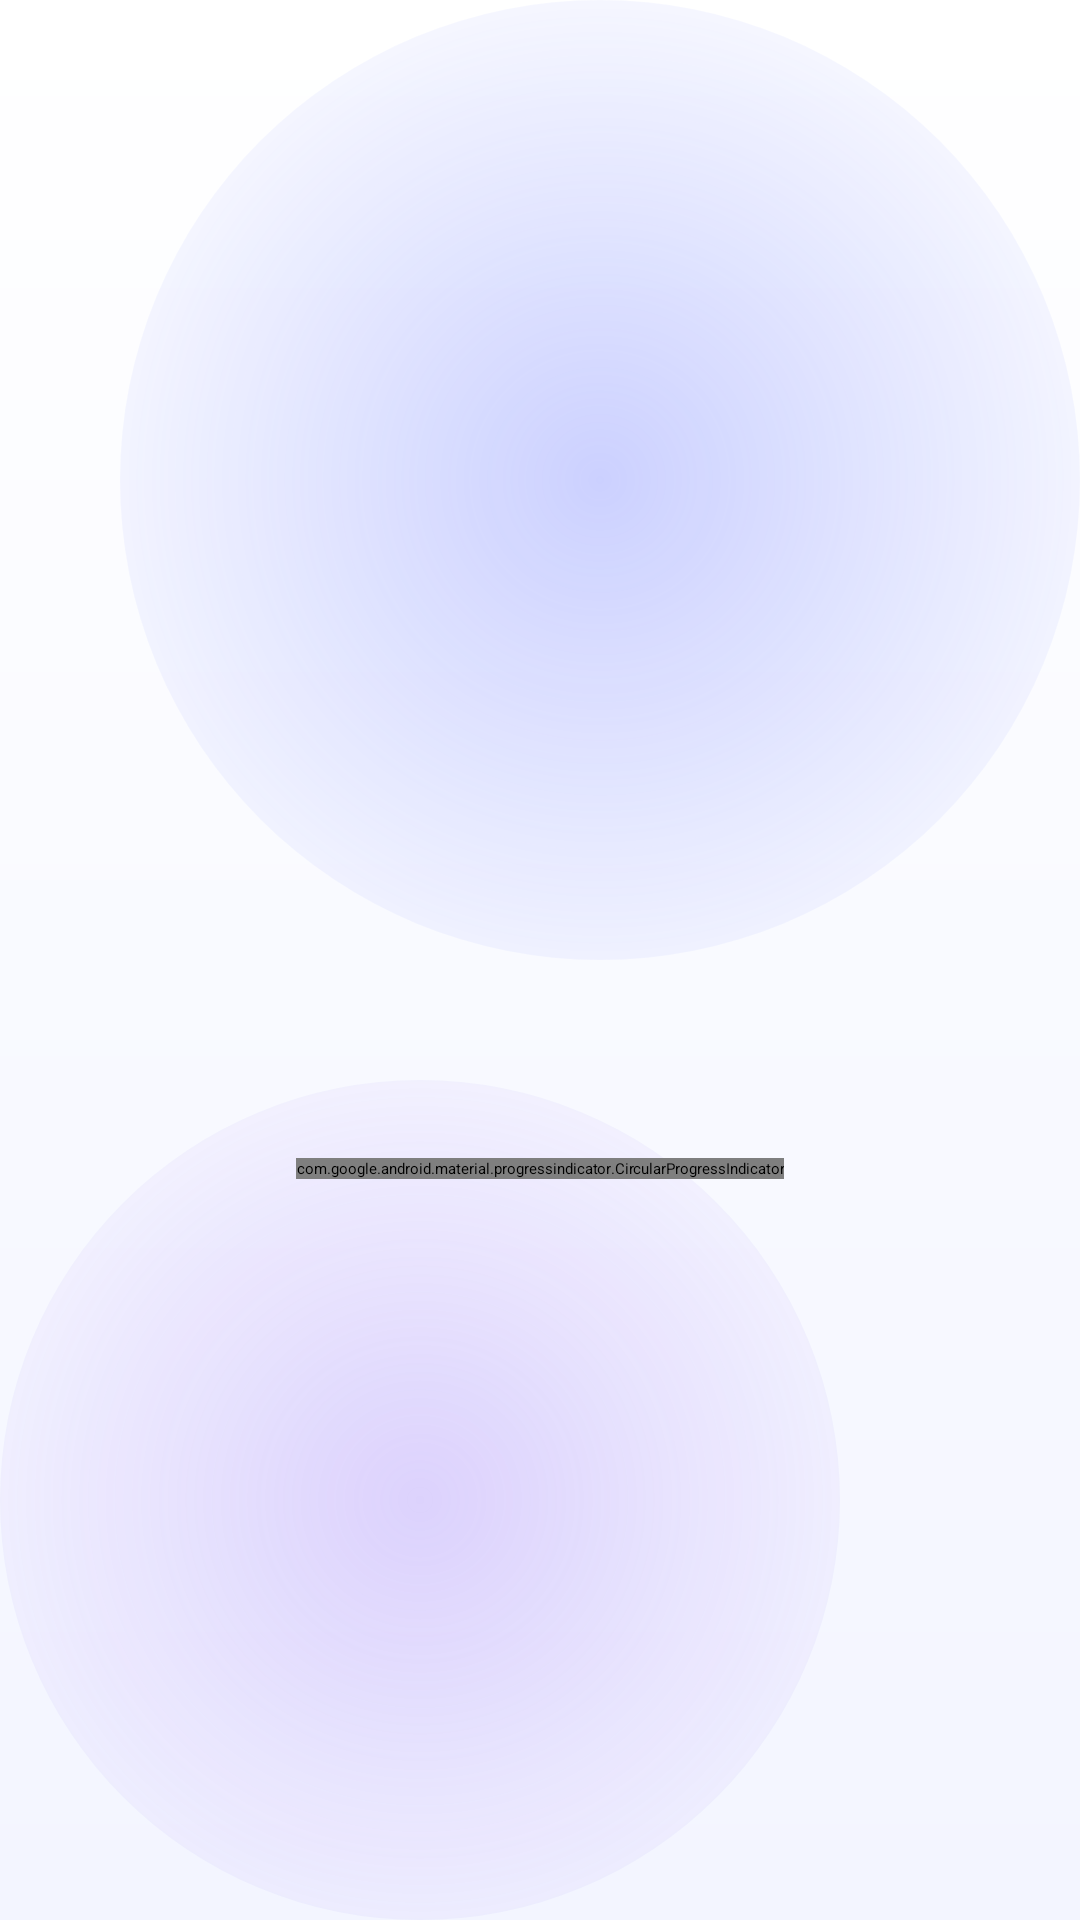

Write the Android layout XML for this screen, with the resource values it uses.
<!-- AndroidManifest.xml: activity theme Theme.QYMusic -->
<!-- res/layout/activity_splash.xml -->
<?xml version="1.0" encoding="utf-8"?>
<FrameLayout xmlns:android="http://schemas.android.com/apk/res/android"
    xmlns:app="http://schemas.android.com/apk/res-auto"
    android:layout_width="match_parent"
    android:layout_height="match_parent"
    android:background="@drawable/bg_splash">

    <LinearLayout
        android:layout_width="match_parent"
        android:layout_height="wrap_content"
        android:layout_gravity="center"
        android:gravity="center_horizontal"
        android:orientation="vertical"
        android:paddingStart="40dp"
        android:paddingEnd="40dp">

        <ImageView
            android:id="@+id/img_logo"
            android:layout_width="96dp"
            android:layout_height="96dp"
            android:contentDescription="QY MUSIC"
            android:src="@mipmap/ic_launcher" />

        <TextView
            android:layout_width="wrap_content"
            android:layout_height="wrap_content"
            android:layout_marginTop="18dp"
            android:letterSpacing="0.12"
            android:text="QY MUSIC"
            android:textAppearance="@style/TextAppearance.Material3.HeadlineSmall"
            android:textColor="?attr/colorOnBackground"
            android:textStyle="bold" />

        <com.google.android.material.progressindicator.CircularProgressIndicator
            android:id="@+id/progress"
            android:layout_width="wrap_content"
            android:layout_height="wrap_content"
            android:layout_marginTop="40dp"
            android:indeterminate="true"
            app:indicatorColor="?attr/colorPrimary"
            app:indicatorSize="28dp"
            app:trackColor="@android:color/transparent"
            app:trackThickness="3dp" />

        <TextView
            android:id="@+id/tv_status"
            android:layout_width="wrap_content"
            android:layout_height="wrap_content"
            android:layout_marginTop="14dp"
            android:text="正在加载数据…"
            android:textAppearance="@style/TextAppearance.Material3.BodySmall"
            android:textColor="?attr/colorOnSurfaceVariant" />

    </LinearLayout>

    <TextView
        android:id="@+id/tv_version"
        android:layout_width="wrap_content"
        android:layout_height="wrap_content"
        android:layout_gravity="bottom|center_horizontal"
        android:layout_marginBottom="32dp"
        android:alpha="0.6"
        android:textColor="?attr/colorOnSurfaceVariant"
        android:textSize="11sp" />

</FrameLayout>
<!-- resources referenced by this layout -->
<resources>
  <!-- drawable bg_splash (drawable) -->
  <?xml version="1.0" encoding="utf-8"?>
  <layer-list xmlns:android="http://schemas.android.com/apk/res/android">
  
      <item>
          <shape>
              <gradient
                  android:angle="270"
                  android:endColor="#F3F5FF"
                  android:startColor="#FFFFFF" />
          </shape>
      </item>
  
      <item
          android:width="320dp"
          android:height="320dp"
          android:gravity="top|right">
          <shape android:shape="oval">
              <gradient
                  android:endColor="#005B6CFF"
                  android:gradientRadius="200dp"
                  android:startColor="#4D5B6CFF"
                  android:type="radial" />
          </shape>
      </item>
  
      <item
          android:width="280dp"
          android:height="280dp"
          android:gravity="bottom|left">
          <shape android:shape="oval">
              <gradient
                  android:endColor="#008B5CF6"
                  android:gradientRadius="180dp"
                  android:startColor="#3D8B5CF6"
                  android:type="radial" />
          </shape>
      </item>
  
  </layer-list>
  <!-- mipmap ic_launcher (mipmap-anydpi-v26) -->
  <?xml version="1.0" encoding="utf-8"?>
  <adaptive-icon xmlns:android="http://schemas.android.com/apk/res/android">
      <background android:drawable="@color/ic_launcher_bg" />
      <foreground android:drawable="@drawable/ic_launcher_fg" />
  </adaptive-icon>
  <style name="Theme.QYMusic" parent="Theme.Material3.DynamicColors.DayNight.NoActionBar">
          
          <item name="android:statusBarColor">@android:color/transparent</item>
          <item name="android:navigationBarColor">@android:color/transparent</item>
          <item name="android:windowTranslucentStatus">false</item>
          <item name="android:windowLightStatusBar">true</item>
          <item name="android:windowLightNavigationBar" tools:targetApi="27">true</item>
          <item name="android:enforceNavigationBarContrast" tools:targetApi="29">false</item>
          
      </style>
  <color name="ic_launcher_bg">#FFFFFFFF</color>
  <!-- drawable ic_launcher_fg: png bitmap (drawable-nodpi, 104560 bytes) -->
</resources>
